Image classification data set "初赛数据集包含训练集和测试集输入" (LDT-von/ihc-virtual-stain on GitHub). Class labels (3): DAPI, HLA-DR, Vimentin.

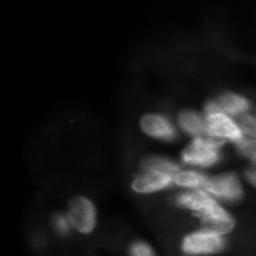
Label: DAPI

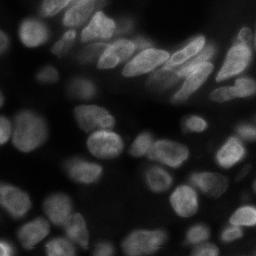
Label: DAPI

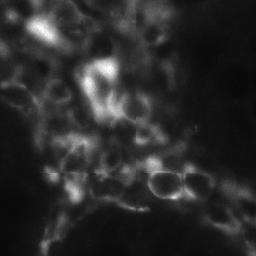
Label: Vimentin

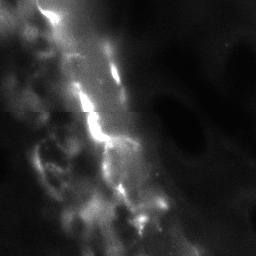
Label: Vimentin

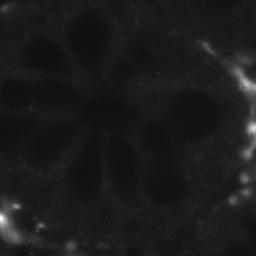
Label: HLA-DR

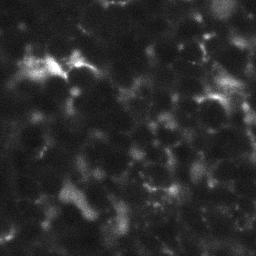
Label: HLA-DR
